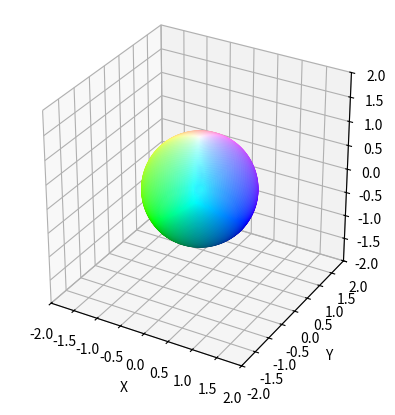

This figure's Python source:
import matplotlib.pyplot as plt
from mpl_toolkits.mplot3d import Axes3D
import numpy as np
import math

def colorId(pt):
    return ([(pt[0]+1)/2,(pt[1]+1)/2,(pt[2]+1)/2])
def colorInverse(pt):
    return ([1-(pt[0]+1)/2,1-(pt[1]+1)/2,1-(pt[2]+1)/2])
def colorFlop(pt,swap1,swap2,composite=False):
    pt[swap1],pt[swap2] = pt[swap2],pt[swap1]
    if(composite): return pt;
    else: return colorId(pt);
def newCords(pt):
    a = 1/math.sqrt(3)
    b = 1/math.sqrt(2)
    c = 1/(2*math.sqrt(2))
    d = 1/(math.sqrt(2))
    A = [
            [-c,-c,d],
            [b,-b,0],
            [a,a,a]
        ]

    pt = np.matmul(A,pt)
    return pt[0],pt[1],pt[2]

def sphereProj(pt):
    return (pt[0]/(1-pt[2]),pt[1]/(1-pt[2]))

density = 0.05
x_range = np.arange(-1, 1, density)
y_range = np.arange(-1, 1, density)

x_coords = []
y_coords = []
z_coords = []
colorcoords = []

for side in range(6):
    for i in x_range:
        for j in y_range:
            x=0
            y=0
            z=0
            val = -1 if side < 3 else 1
            if(side%3==0):
                x = val; y=i;z=j;
            elif(side%3==1):
                x = i; y=val;z=j;
            elif(side%3==2):
                x = i; y=j;z=val;

            nx,ny,nz = newCords([x,y,z]); 
            mag = math.sqrt(nx*nx + ny*ny + nz*nz)
            x_coords.append(nx/mag)
            y_coords.append(ny/mag)
            z_coords.append(nz/mag)

            colorcoords.append(colorId([x,y,z]))
            #colorcoords.append(colorInverse([x,y,z]))
            #colorcoords.append(colorFlop([x,y,z],0,1))
            #colorcoords.append(colorFlop(colorFlop([x,y,z],0,1,True),1,2))

            '''
            proj = sphereProj([nx/mag,ny/mag,nz/mag])
            x_coords.append(proj[0])
            y_coords.append(proj[1])
            z_coords.append(0)
            colorcoords.append(colorId([x,y,z]))
            '''
fig = plt.figure()
ax = fig.add_subplot(111, projection='3d')
ax.scatter(x_coords, y_coords, z_coords, c=colorcoords)

ax.set_xlim(-2, 2)
ax.set_ylim(-2, 2)
ax.set_zlim(-2, 2)

ax.set_xlabel('X')
ax.set_ylabel('Y')
ax.set_zlabel('Z')
ax.set_box_aspect([1,1,1])

print("(-1,-1,-1)=>",newCords([-1,-1,-1]))
print("(1,1,1)=>",newCords([1,1,1]))

plt.show()

